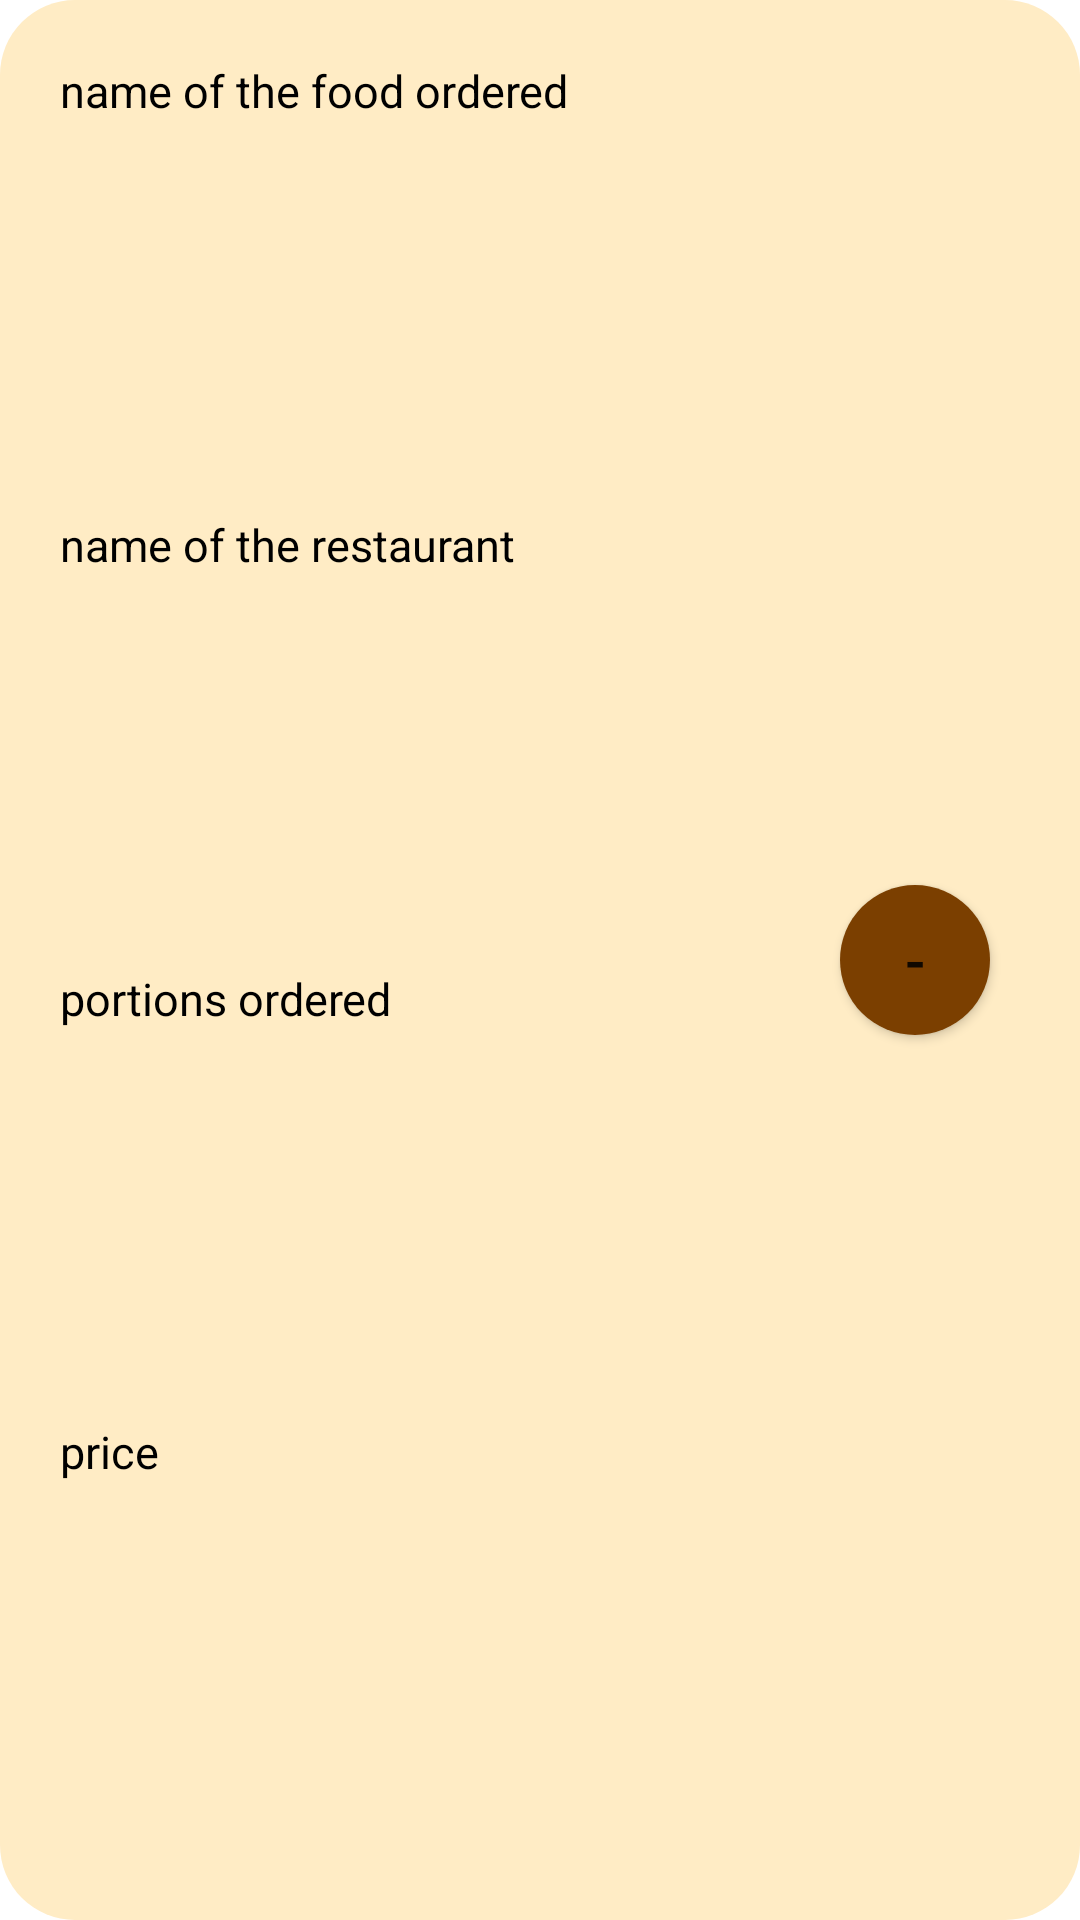

Write the Android layout XML for this screen, with the resource values it uses.
<!-- AndroidManifest.xml: application theme Theme.COMP2008_Assignment1 -->
<!-- res/layout/cartlist.xml -->
<?xml version="1.0" encoding="utf-8"?>
<androidx.constraintlayout.widget.ConstraintLayout
    xmlns:android="http://schemas.android.com/apk/res/android"
    xmlns:app="http://schemas.android.com/apk/res-auto"
    android:background="@drawable/background_button"
    android:layout_marginEnd="5dp"
    android:layout_marginStart="5dp"
    android:layout_marginTop="5dp"
    android:layout_marginBottom="5dp"
    android:layout_width="match_parent"
    android:layout_height="wrap_content">

    <TextView
        android:id="@+id/cartFood"
        android:layout_width="wrap_content"
        android:layout_height="wrap_content"
        android:layout_marginStart="20dp"
        android:layout_marginTop="20dp"
        android:text="name of the food ordered"
        android:textColor="#000000"
        android:textSize="15sp"
        app:layout_constraintStart_toStartOf="parent"
        app:layout_constraintTop_toTopOf="parent" />

    <TextView
        android:id="@+id/cartRestName"
        android:layout_width="wrap_content"
        android:layout_height="wrap_content"
        android:layout_marginStart="20dp"
        android:layout_marginTop="5dp"
        android:text="name of the restaurant"
        android:textSize="15sp"
        android:textColor="#000000"
        app:layout_constraintStart_toStartOf="parent"
        app:layout_constraintBottom_toTopOf="@id/cartQuantity"
        app:layout_constraintTop_toBottomOf="@id/cartFood" />

    <TextView
        android:id="@+id/cartQuantity"
        android:layout_width="wrap_content"
        android:layout_height="wrap_content"
        android:layout_marginStart="20dp"
        android:layout_marginTop="5dp"
        android:text="portions ordered"
        android:textSize="15sp"
        android:textColor="#000000"
        app:layout_constraintStart_toStartOf="parent"
        app:layout_constraintBottom_toTopOf="@id/cartPrice"
        app:layout_constraintTop_toBottomOf="@id/cartRestName" />

    <TextView
        android:id="@+id/cartPrice"
        android:layout_width="wrap_content"
        android:layout_height="wrap_content"
        android:layout_marginStart="20dp"
        android:layout_marginTop="5dp"
        android:layout_marginBottom="20dp"
        android:text="price"
        android:textSize="15sp"
        android:textColor="#000000"
        app:layout_constraintStart_toStartOf="parent"
        app:layout_constraintTop_toBottomOf="@id/cartQuantity"
        app:layout_constraintBottom_toBottomOf="parent"/>

    <Button
        android:id="@+id/cartButton"
        android:background="@drawable/circle_button"
        android:layout_width="50dp"
        android:layout_height="50dp"
        android:textSize="20sp"
        android:text="-"
        android:layout_marginEnd="30dp"
        app:backgroundTint="#7B3F00"
        app:layout_constraintEnd_toEndOf="parent"
        app:layout_constraintTop_toTopOf="parent"
        app:layout_constraintBottom_toBottomOf="parent"/>

</androidx.constraintlayout.widget.ConstraintLayout>
<!-- resources referenced by this layout -->
<resources>
  <!-- drawable background_button (drawable) -->
  <?xml version="1.0" encoding="utf-8"?>
  <shape xmlns:android="http://schemas.android.com/apk/res/android"
      android:shape="rectangle">
  
      <size
          android:height="50dp"
          android:width="50dp"/>
  
      <solid
          android:color="#FFECC5"/>
  
      <corners
          android:radius="25dp"/>
  
  </shape>
  <!-- drawable circle_button (drawable) -->
  <?xml version="1.0" encoding="utf-8"?>
  <shape xmlns:android="http://schemas.android.com/apk/res/android"
      android:shape="rectangle">
  
      <size
          android:height="50dp"
          android:width="50dp"/>
  
      <solid
          android:color="#7B3F00"/>
  
      <corners
          android:radius="25dp"/>
  
  </shape>
  <style name="Theme.COMP2008_Assignment1" parent="Theme.MaterialComponents.DayNight.DarkActionBar">
          
          <item name="colorPrimary">@color/purple_500</item>
          <item name="colorPrimaryVariant">@color/purple_700</item>
          <item name="colorOnPrimary">@color/white</item>
          
          <item name="colorSecondary">@color/teal_200</item>
          <item name="colorSecondaryVariant">@color/teal_700</item>
          <item name="colorOnSecondary">@color/black</item>
          
          <item name="android:statusBarColor" tools:targetApi="l">?attr/colorPrimaryVariant</item>
          
      </style>
  <color name="purple_500">#FF6200EE</color>
  <color name="purple_700">#FF3700B3</color>
  <color name="white">#FFFFFFFF</color>
  <color name="teal_200">#FF03DAC5</color>
  <color name="teal_700">#FF018786</color>
  <color name="black">#FF000000</color>
</resources>
